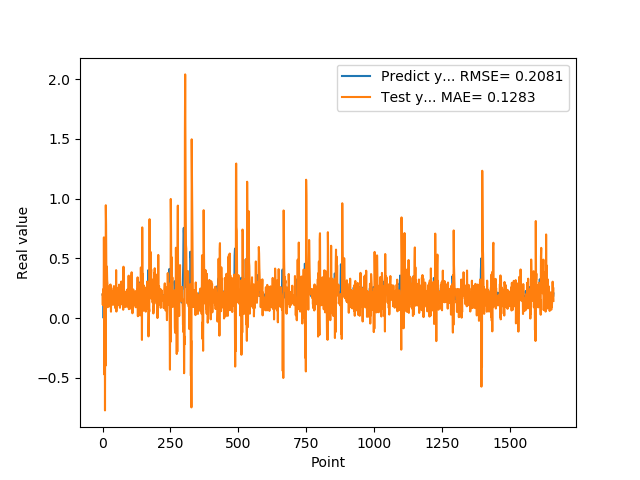

The file beside this chart, header and first rows:
1.955727785830000398e-01, 1.985801988942426655e-01
1.954265981910000005e-01, 1.096104600135060225e-01
2.004670947789999880e-01, 2.403933456924128020e-01
2.029463946819999587e-01, 1.727046615350949221e-01
0.000000000000000000e+00, 1.084606159000360004e-01
1.862521618600000151e-01, 6.750486413452958523e-01
1.862153261900000301e-01, 2.644435596660451582e-01
4.038094580169999670e-01, -4.734514676506157982e-01
4.118085205549999461e-01, 4.127220297720488595e-01
3.743042349819999948e-01, -7.735791221289630704e-01
3.571429848669999685e-01, 2.276926154909773570e-01
2.572054266930000055e-01, -3.995006289609509542e-01
2.409307956699999753e-01, 9.441426888159141217e-01
2.253161966800000249e-01, 7.831871089033310973e-01
1.935185044999999937e-01, 3.876183389793702583e-01
1.787700653079999924e-01, 3.601410407161347860e-01
1.622045934200000150e-01, 4.305596664842825660e-01
1.761920750140000269e-01, 3.178195516836288537e-01
1.883655935530000325e-01, 2.906684729685149460e-01
1.861467957499999548e-01, 9.057982967759052595e-02
1.954913884399999968e-01, 2.117806438177235739e-01
1.954011768099999935e-01, 1.210260590159462080e-01
1.660518944260000185e-01, 1.366508798105882105e-01
1.907722949980000249e-01, 1.981953758857119552e-01
2.156041562559999625e-01, 1.769055607116247764e-01
1.898660957809999716e-01, 9.721007341055760975e-02
1.770474612709999895e-01, 2.700348961673101345e-01
2.001174986360000074e-01, 1.123319413682105916e-01
1.948629021640000125e-01, 1.189810697681627782e-01
1.922753006219999894e-01, 2.806646303438244394e-01
1.779100298880000042e-01, 2.541954422655471890e-01
1.810636967419999854e-01, 5.281343123907796672e-02
1.680064052340000114e-01, 2.524786754857596960e-01
1.635809391740000174e-01, 1.397871461743607768e-01
1.706920862200000111e-01, 2.070747966977265209e-01
1.916799396280000345e-01, 1.722271728219726405e-01
2.085516005749999957e-01, 1.631254693403229317e-01
2.058236002919999752e-01, 1.541741715591267159e-01
1.828240007160000513e-01, 1.104033693051422321e-01
1.857409924269999846e-01, 2.280470752339224250e-01
1.775099337099999841e-01, 1.223001184278228182e-01
1.752161234619999952e-01, 1.663106083443789962e-01
1.971126049759999999e-01, 2.675786806158442221e-01
1.845117062330000057e-01, 1.136639142396960317e-01
1.984785944219999987e-01, 1.689836635357010730e-01
2.143009155989999692e-01, 2.112907409842731121e-01
1.841159015890000139e-01, 8.488096798805737364e-02
2.104043960570000094e-01, 1.900383122819848947e-01
2.032361328599999739e-01, 1.544201478488145540e-01
2.088565975429999833e-01, 1.334687835034153169e-01
1.960448026660000231e-01, 4.007091199061686426e-01
1.900728046889999523e-01, 5.399623651691476400e-02
1.658952832220000062e-01, 1.673517974463940849e-01
1.872539073229999851e-01, 2.073358076631994229e-01
1.852532625200000171e-01, 2.530533523649902694e-01
1.799222826959999966e-01, 1.034012633671531067e-01
2.012764066460000223e-01, 2.494803148485819078e-01
1.978618204589999985e-01, 1.677836519718585717e-01
1.950792670250000027e-01, 1.444868449630663798e-01
1.711323857310000085e-01, 1.919573626166576341e-01
1.623787879939999901e-01, 1.183522432534634267e-01
... 1,599 more rows
